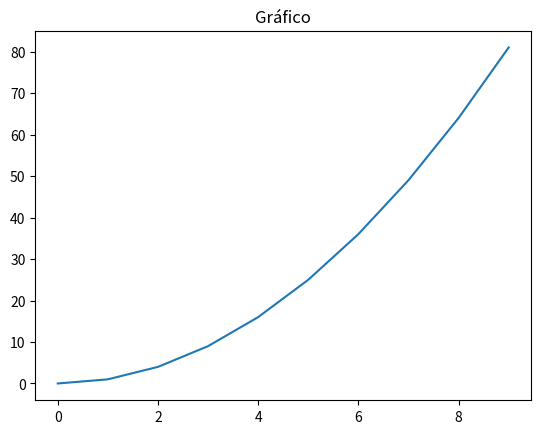

Write Python code to recreate this figure. (Note: this script raises an exception after producing the figure.)
import numpy as np
from matplotlib import pyplot as plt

x = np.arange(10)
y = x**2
plt.plot(x, y)

plt.savefig('image.png')
plt.savefig('image.pdf')

plt.rcParams['text.usetex'] = True
plt.rcParams['pgf.preamble'] = r"""
    \usepackage[portuguese]{babel}
    \usepackage[T1]{fontenc}
    \usepackage[utf8]{inputenc}
"""

plt.title('Gráfico')
plt.savefig('image.pgf')
